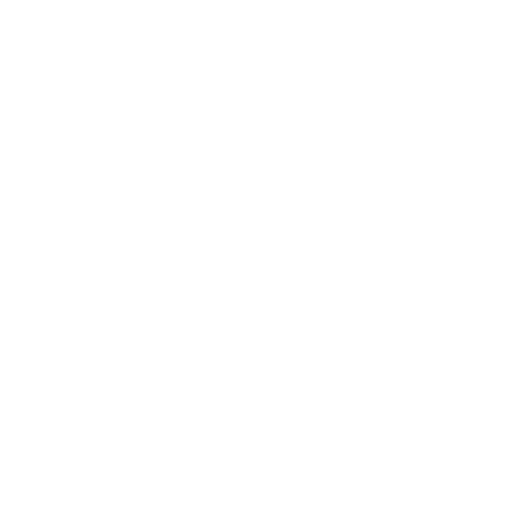
t = 0.00 s
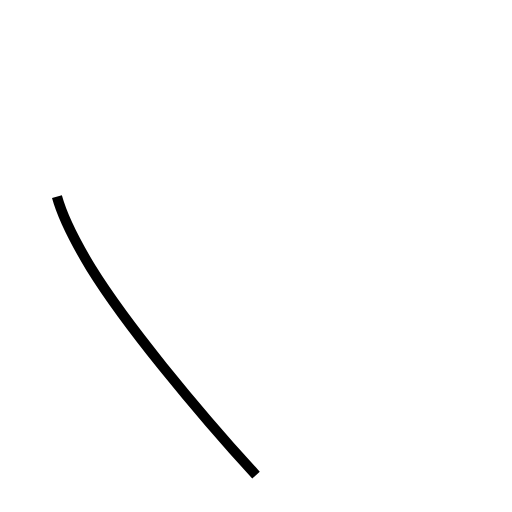
t = 1.01 s
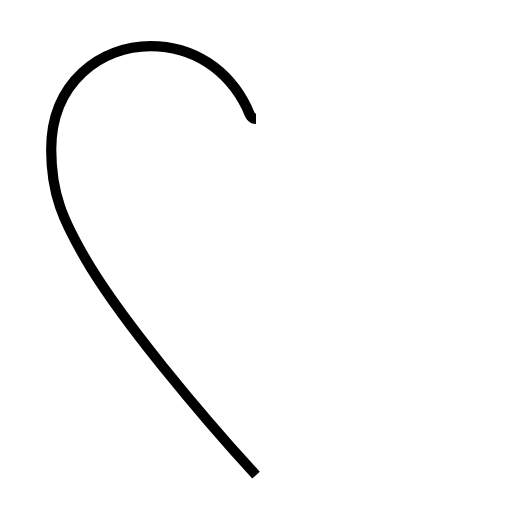
t = 2.02 s
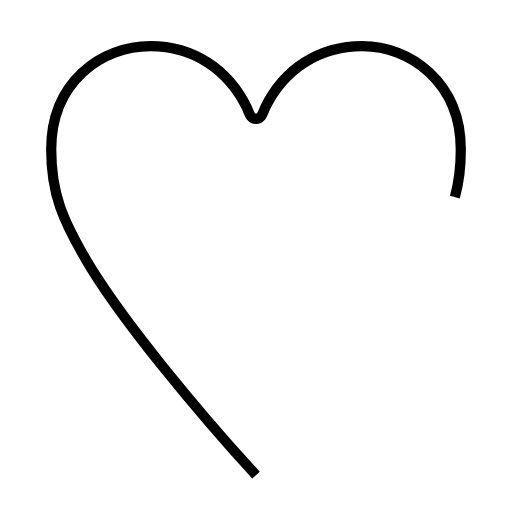
t = 3.03 s
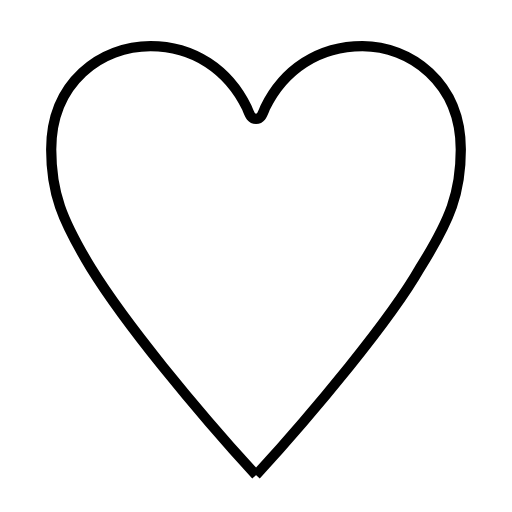
t = 4.04 s

The animated SVG that drew these frames (rendered in a browser with its animation timeline set to each time). Animation: 1 SMIL element (animate=1); one cycle of 4.04 s.

<?xml version='1.0' encoding='utf-8'?>
<svg viewBox="0.0 -6.0 50.0 50.0" version="1.1" xmlns="http://www.w3.org/2000/svg"><rect x="-1000" y="-1000" width="2000" height="2000" stroke="white" fill="white" /><g style="fill:none;stroke:#000000;stroke-width:1"><path d="M 25.0 2.4 C 21.6 -1.3 18.4 -5.1 15.9 -8.2 C 12.2 -12.8 10.2 -15.7 8.9 -17.8 C 6.0 -22.6 5.0 -25.2 5.0 -29.4 C 5.0 -36.0 9.9 -39.5 14.7 -39.5 C 18.9 -39.5 22.3 -37.2 24.1 -33.5 C 24.4 -32.8 24.5 -32.4 25.0 -32.4 C 25.5 -32.4 25.6 -32.8 25.9 -33.5 C 27.7 -37.2 31.1 -39.5 35.4 -39.5 C 40.0 -39.5 45.0 -36.0 45.0 -29.4 C 45.0 -25.2 44.0 -22.6 41.0 -17.8 C 39.8 -15.7 37.8 -12.8 34.1 -8.2 C 31.6 -5.1 28.4 -1.3 25.0 2.4 Z" transform="translate(0.0 38.0)" stroke-dasharray="134.49184393516973" stroke-dashoffset="134.49184393516973"><animate attributeName="stroke-dashoffset" from="134.49184393516973" to="0" dur="4.034755318055091s" begin="0s" fill="freeze" /></path></g></svg>
